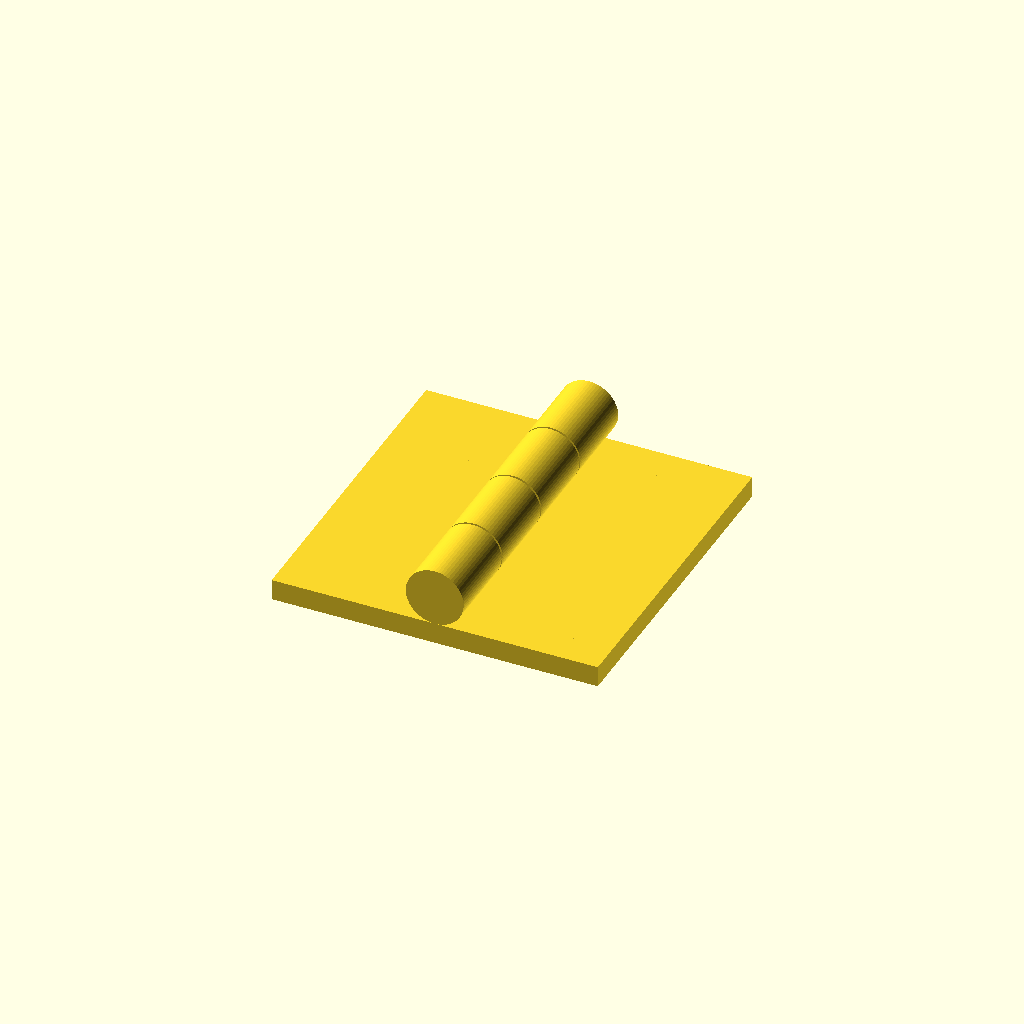
Cell 1: rendered with the file's own defaults.
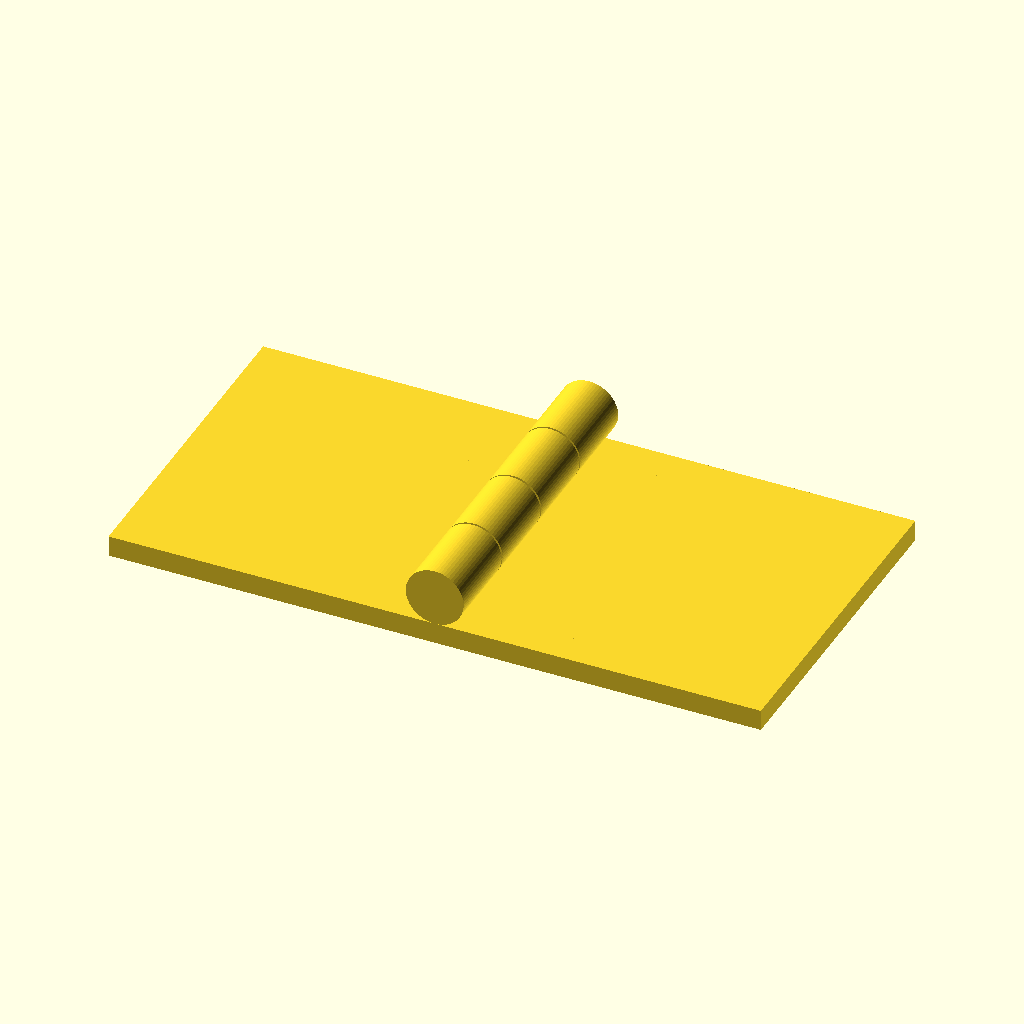
Cell 2: the same model with total_width = 124.
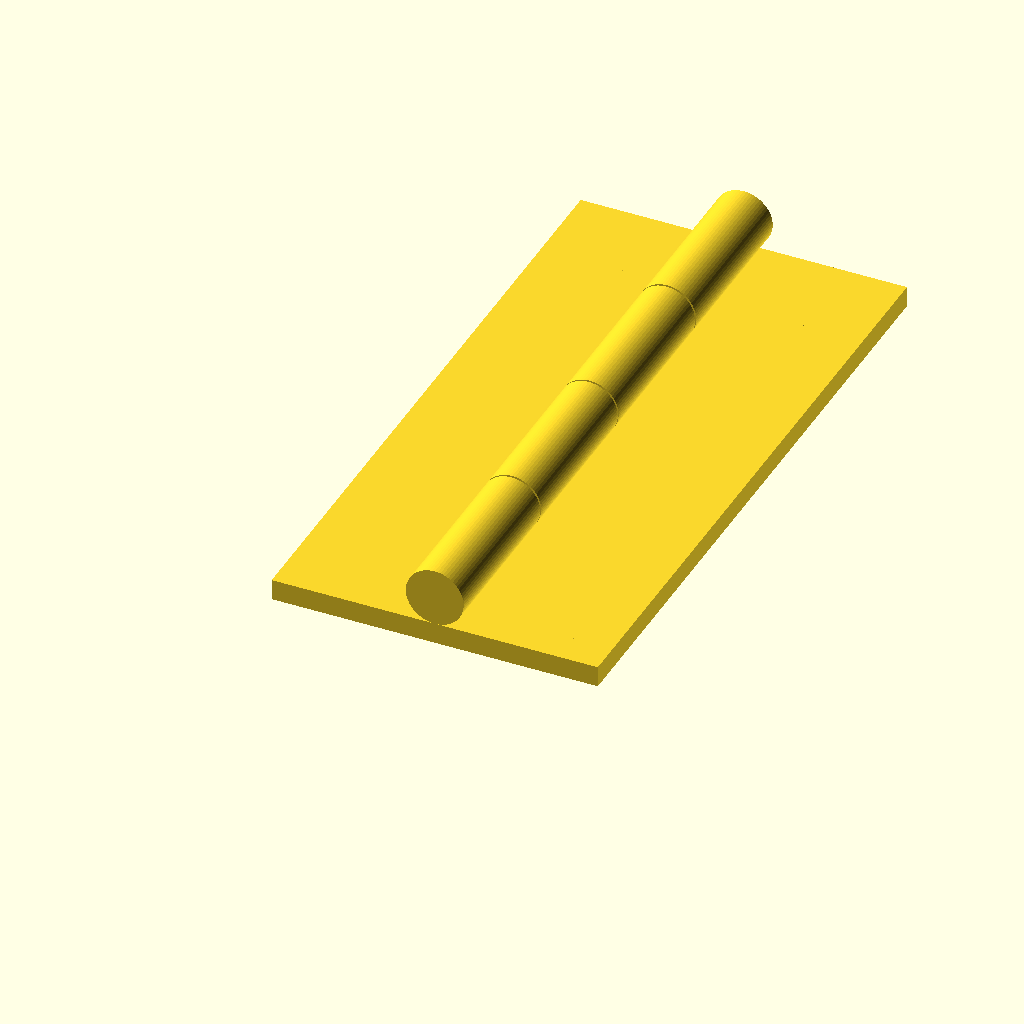
Cell 3 — total_height set to 126, the other parameters unchanged.
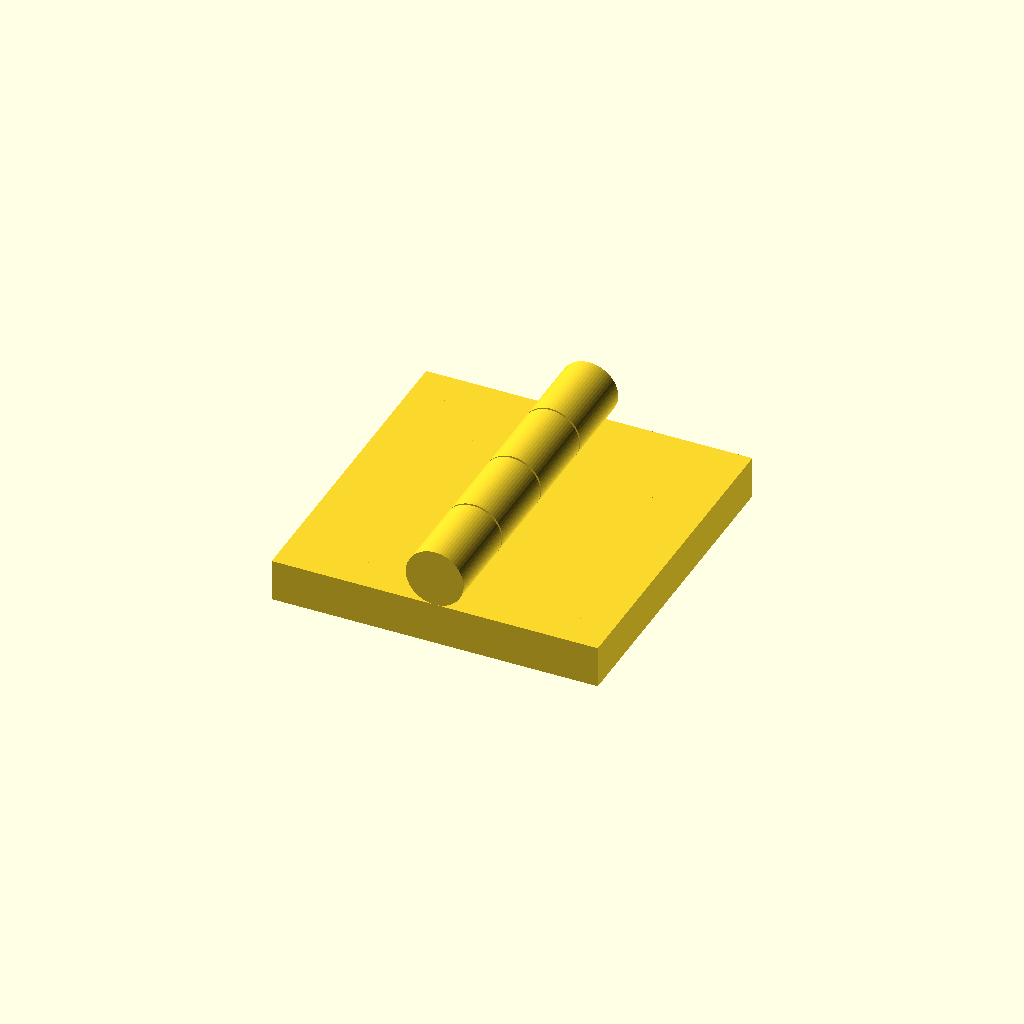
Cell 4: leaf_t = 8 (everything else at default).
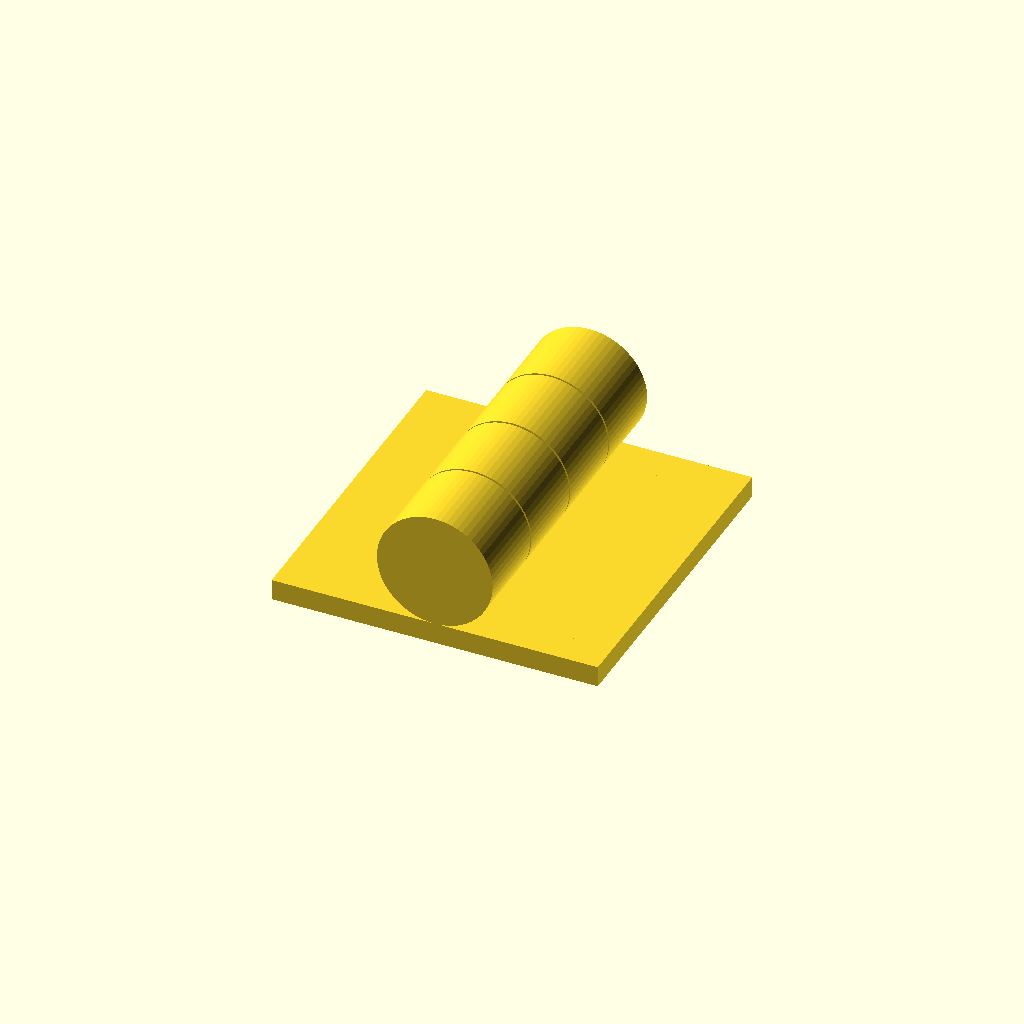
Cell 5 — barrel_r set to 11, the other parameters unchanged.
One fixed orthographic camera (rotation 55°, 0°, 25°; colour scheme Cornfield) for every cell.
Source of the model, parts/hinge/hinge.scad:
// ============================================================
// Heavy-Duty Block Hinge — Print-in-Place
// Village Kit 3D Builder / GridKit
// ============================================================
//
// Rendered FLAT / OPEN (180°): both leaves are coplanar.
// Print orientation: flat on the bed, barrel up.
//
// Leaf layout (top view, open flat):
//
//   LEFT leaf          RIGHT leaf
//   [  knuckle 1  ]   [  knuckle 2  ]
//   [  knuckle 3  ]   [  knuckle 4  ]
//
// Knuckles interlock L-R-L-R from top (+Y) to bottom (-Y).
// ============================================================

$fn = 64;

// -----------------------------------------------------------
// OVERALL BODY
// -----------------------------------------------------------
total_width   = 62;      // mm — full open width (both leaves)
total_height  = 63;      // mm — top-to-bottom (= barrel length)
leaf_w        = total_width / 2;   // 31 mm each leaf
leaf_t        = 4.0;     // leaf plate thickness (Z when flat on bed)
corner_chamfer = 1.0;    // max chamfer on outer leaf corners

// -----------------------------------------------------------
// BARREL & KNUCKLES
// -----------------------------------------------------------
barrel_r      = 5.5;     // outer radius of barrel (11 mm OD)
barrel_len    = total_height;  // 63 mm
num_knuckles  = 4;
gap           = 0.4;     // gap between adjacent knuckles (mm)
num_gaps      = num_knuckles - 1;  // 3 gaps
knuckle_len   = (barrel_len - num_gaps * gap) / num_knuckles;
                          // = (63 - 1.2) / 4 = 15.45 mm

// -----------------------------------------------------------
// PIN (print-in-place)
// -----------------------------------------------------------
pin_r         = 3.0;     // radius of integrated pin (6 mm OD)
pin_hole_r    = 3.4;     // radius of hole in opposing leaf (6.8 mm)
                          // 0.4 mm radial clearance

// -----------------------------------------------------------
// MOUNTING HOLES  (M6 countersunk)
// -----------------------------------------------------------
hole_dia      = 6.5;     // through-hole diameter
cs_dia        = 13.0;    // countersink diameter (90° included angle)
cs_depth      = (cs_dia - hole_dia) / 2;  // depth for 90° CSK
hole_vert_cc  = 40;      // centre-to-centre vertical spacing
hole_horiz_cc = 40;      // centre-to-centre horizontal spacing
hole_from_end = 11.5;    // from top/bottom edges to hole centre
// Sanity check: hole_from_end * 2 + hole_vert_cc should equal total_height
// 11.5 + 40 + 11.5 = 63 ✓

// Derived: horizontal offset of each hole from leaf inner edge
// Holes are 20 mm from the barrel centreline, barrel is at X=0,
// so holes sit at X = ±20 mm. Within each leaf that is 20 mm
// from the centreline = leaf_w - 11 mm from the outer edge.
hole_x_from_cl = hole_horiz_cc / 2;   // 20 mm

// ============================================================
// MODULE: mounting_hole
//   Places one countersunk M6 hole, countersink on top face.
//   Call at Z=0 (bottom of leaf plate); hole runs +Z upward.
// ============================================================
module mounting_hole() {
    // Through hole
    cylinder(r = hole_dia / 2, h = leaf_t + 0.01);

    // 90° countersink on top face (Z = leaf_t)
    // For a 90° included angle the cone half-angle is 45°,
    // so depth = (cs_dia - hole_dia) / 2
    translate([0, 0, leaf_t - cs_depth])
        cylinder(r1 = hole_dia / 2, r2 = cs_dia / 2, h = cs_depth + 0.01);
}

// ============================================================
// MODULE: knuckle
//   A single cylindrical knuckle segment at the barrel.
//   is_pin: true  → solid pin (RIGHT leaf knuckles)
//           false → hollow, accepts pin (LEFT leaf knuckles)
//
//   Local origin: Z=0 at bottom of this knuckle, centred on
//   barrel axis (X=0, Y= -barrel_r ... +barrel_r projected
//   onto the leaf face, but we position in 3-D from the parent).
// ============================================================
module knuckle(is_pin = false) {
    difference() {
        // Outer barrel cylinder
        cylinder(r = barrel_r, h = knuckle_len);

        if (!is_pin) {
            // Hollow core — accepts the pin from the other leaf
            cylinder(r = pin_hole_r, h = knuckle_len + 0.02, center = false);
        }
    }

    if (is_pin) {
        // Integrated pin stub (solid, smaller radius)
        // Extends full knuckle height; the difference above keeps
        // the outer shell, no subtraction needed for pin knuckles.
        // (pin is just a solid cylinder of pin_r inside the barrel)
        // Already solid — nothing extra needed; barrel IS the pin body.
        // Pin radius is pin_r; the barrel itself is barrel_r.
        // We just leave it solid.  The hole in the opposing knuckle
        // provides the clearance.
    }
}

// ============================================================
// MODULE: leaf
//   One complete hinge leaf including its two knuckles.
//
//   side: "left"  → knuckles 1 (top) and 3 — hollow (pin hole)
//         "right" → knuckles 2 and 4 (bottom) — solid pin
//
//   The leaf plate occupies:
//     X: 0 to leaf_w  (right leaf) or -leaf_w to 0 (left leaf)
//     Y: 0 to total_height
//     Z: 0 to leaf_t
//
//   The barrel axis runs along Y, at X=0, Z= leaf_t + barrel_r.
//   (barrel sits proud of the plate top face)
// ============================================================
module leaf(side = "left") {
    is_right = (side == "right");
    is_pin   = is_right;   // right leaf carries the solid pin

    // Sign for X direction: right leaf goes +X, left goes -X
    x_sign = is_right ? 1 : -1;

    // ---- Leaf plate (flat rectangle) ----
    // Outer corners get a small chamfer (1 mm) on the outer edge.
    translate([is_right ? 0 : -leaf_w, 0, 0])
        cube([leaf_w, total_height, leaf_t]);

    // ---- Knuckles ----
    // Barrel axis: X=0, Z = leaf_t + barrel_r (barrel sits on top of plate)
    // Knuckle Y positions (bottom of each knuckle along barrel axis):
    //   knuckle 1 (top)    → Y start = total_height - knuckle_len
    //   knuckle 2          → Y start = total_height - knuckle_len - gap - knuckle_len
    //   knuckle 3          → etc.
    //   knuckle 4 (bottom) → Y start = 0
    //
    // LEFT  leaf: knuckles 1 and 3 (indices 0 and 2, counting from top)
    // RIGHT leaf: knuckles 2 and 4 (indices 1 and 3)

    for (i = [0 : num_knuckles - 1]) {
        // Determine which leaf this knuckle index belongs to
        knuckle_is_right = (i % 2 == 1);  // even=left(0,2), odd=right(1,3)

        if (knuckle_is_right == is_right) {
            // Y start of this knuckle (from top, index 0 = topmost)
            y_start = total_height - (i + 1) * knuckle_len - i * gap;

            translate([0, y_start, leaf_t + barrel_r])
                rotate([-90, 0, 0])   // cylinder along Y axis
                    knuckle(is_pin = is_pin);
        }
    }

    // ---- Mounting holes ----
    // Two holes per leaf, at:
    //   Y = hole_from_end  (near bottom)
    //   Y = total_height - hole_from_end  (near top)
    //   X = x_sign * hole_x_from_cl  (20 mm from centreline)
    //
    // Countersink on top face (Z = leaf_t, face away from print bed).

    for (y_pos = [hole_from_end, total_height - hole_from_end]) {
        translate([x_sign * hole_x_from_cl, y_pos, 0])
            mounting_hole();
    }
}

// ============================================================
// ASSEMBLY — rendered flat / open (180°)
// ============================================================
// Both leaves lie in the same plane.  The barrel centreline is
// the join at X=0.  LEFT leaf extends to -X, RIGHT to +X.

// LEFT leaf (knuckles 1 & 3, hollow / pin-hole)
leaf("left");

// RIGHT leaf (knuckles 2 & 4, solid pin)
leaf("right");
Parameter table extracted from the source (name, type, default, range or options):
total_width: number, default 62
total_height: number, default 63
leaf_t: number, default 4
corner_chamfer: number, default 1
barrel_r: number, default 5.5
num_knuckles: number, default 4
gap: number, default 0.4
pin_r: number, default 3
pin_hole_r: number, default 3.4
hole_dia: number, default 6.5
cs_dia: number, default 13
hole_vert_cc: number, default 40
hole_horiz_cc: number, default 40
hole_from_end: number, default 11.5
